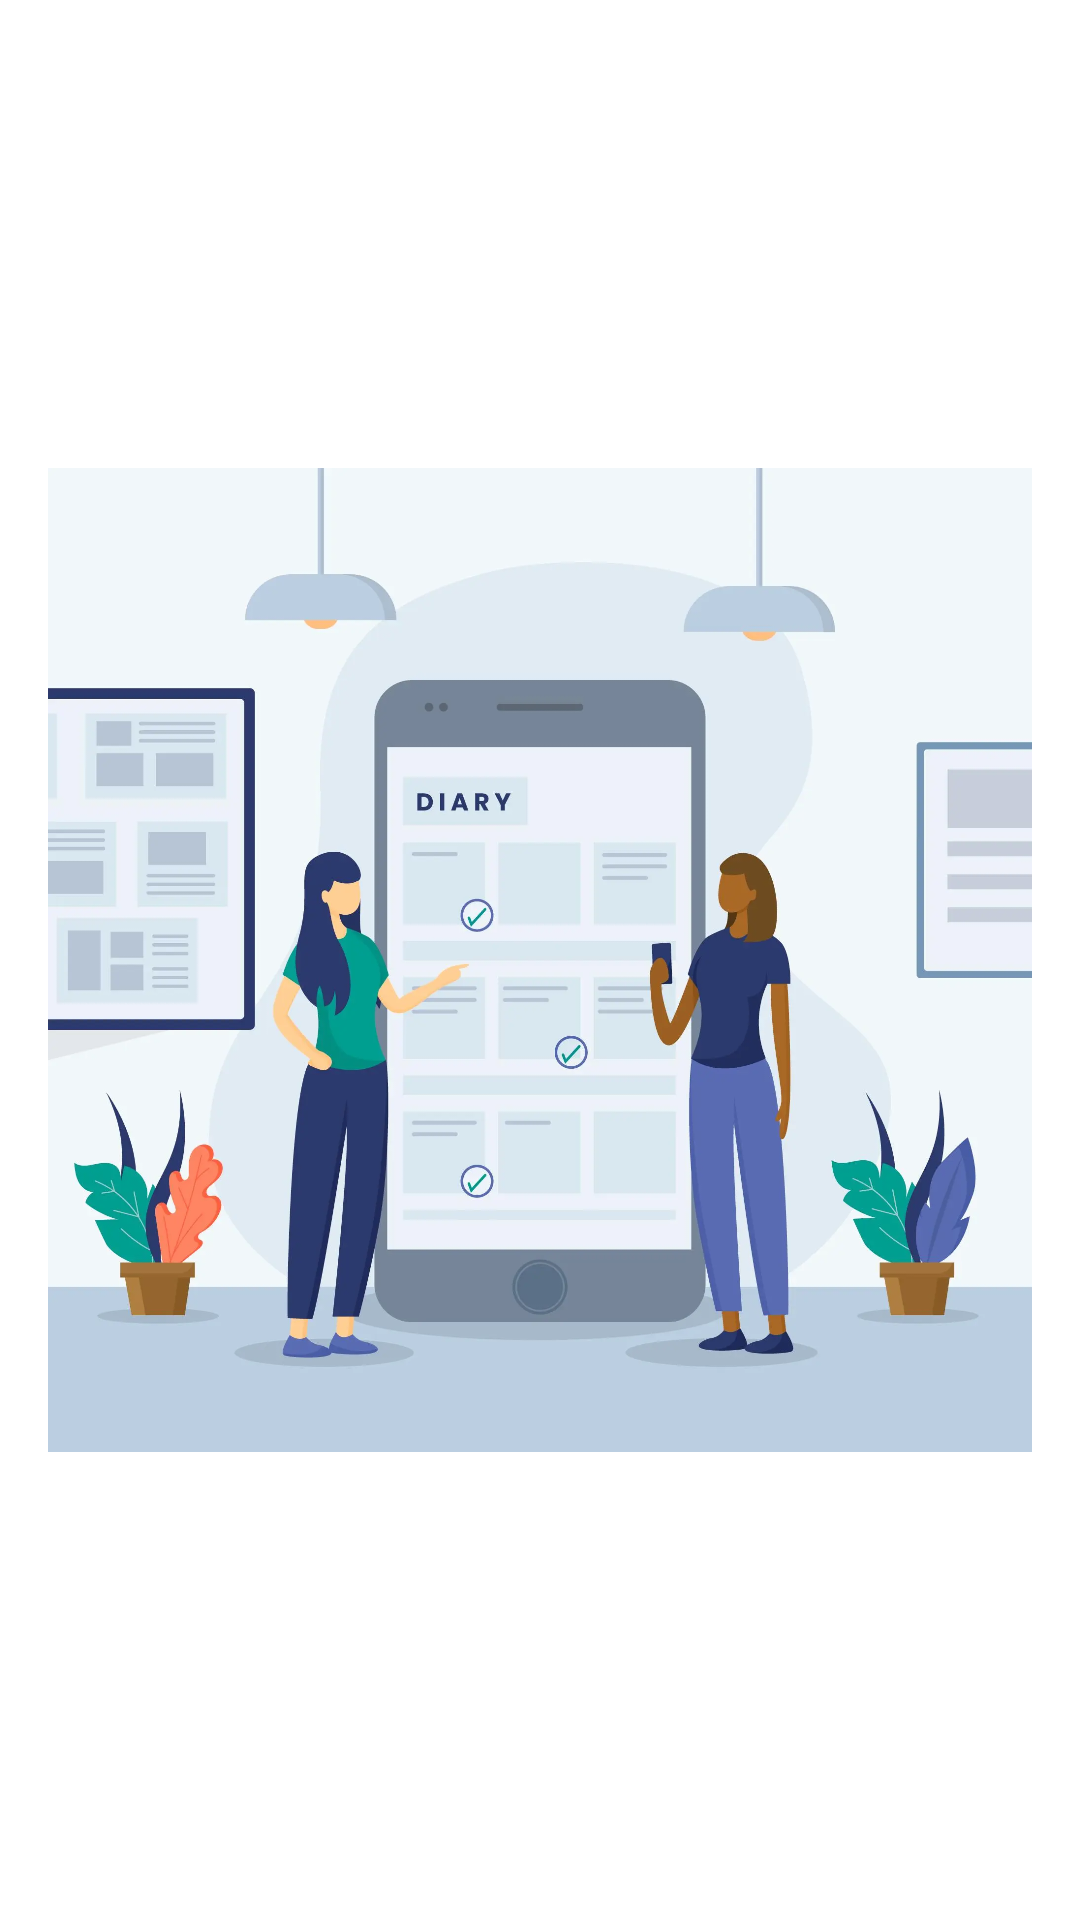

Write the Android layout XML for this screen, with the resource values it uses.
<!-- AndroidManifest.xml: application theme Theme.Assignment2AzizahFathimatuzzahro -->
<!-- res/layout/activity_splash_screen.xml -->
<?xml version="1.0" encoding="utf-8"?>
<androidx.constraintlayout.widget.ConstraintLayout xmlns:android="http://schemas.android.com/apk/res/android"
    xmlns:app="http://schemas.android.com/apk/res-auto"
    xmlns:tools="http://schemas.android.com/tools"
    android:id="@+id/main"
    android:layout_width="match_parent"
    android:layout_height="match_parent"
    android:background="@color/white"
    tools:context=".presentation.SplashScreen">

    <ImageView
        android:id="@+id/iv_logo_diary"
        android:layout_width="338dp"
        android:layout_height="328dp"
        android:layout_marginStart="37dp"
        android:layout_marginEnd="37dp"
        android:src="@drawable/diary_splash_screen"
        app:layout_constraintBottom_toBottomOf="parent"
        app:layout_constraintEnd_toEndOf="parent"
        app:layout_constraintStart_toStartOf="parent"
        app:layout_constraintTop_toTopOf="parent" />

</androidx.constraintlayout.widget.ConstraintLayout>
<!-- resources referenced by this layout -->
<resources>
  <color name="white">#FFFFFFFF</color>
  <!-- drawable diary_splash_screen: webp bitmap (drawable, 49126 bytes) -->
  <style name="Theme.Assignment2AzizahFathimatuzzahro" parent="Base.Theme.Assignment2AzizahFathimatuzzahro" />
  <style name="Base.Theme.Assignment2AzizahFathimatuzzahro" parent="Theme.Material3.DayNight.NoActionBar">
  
      </style>
</resources>
